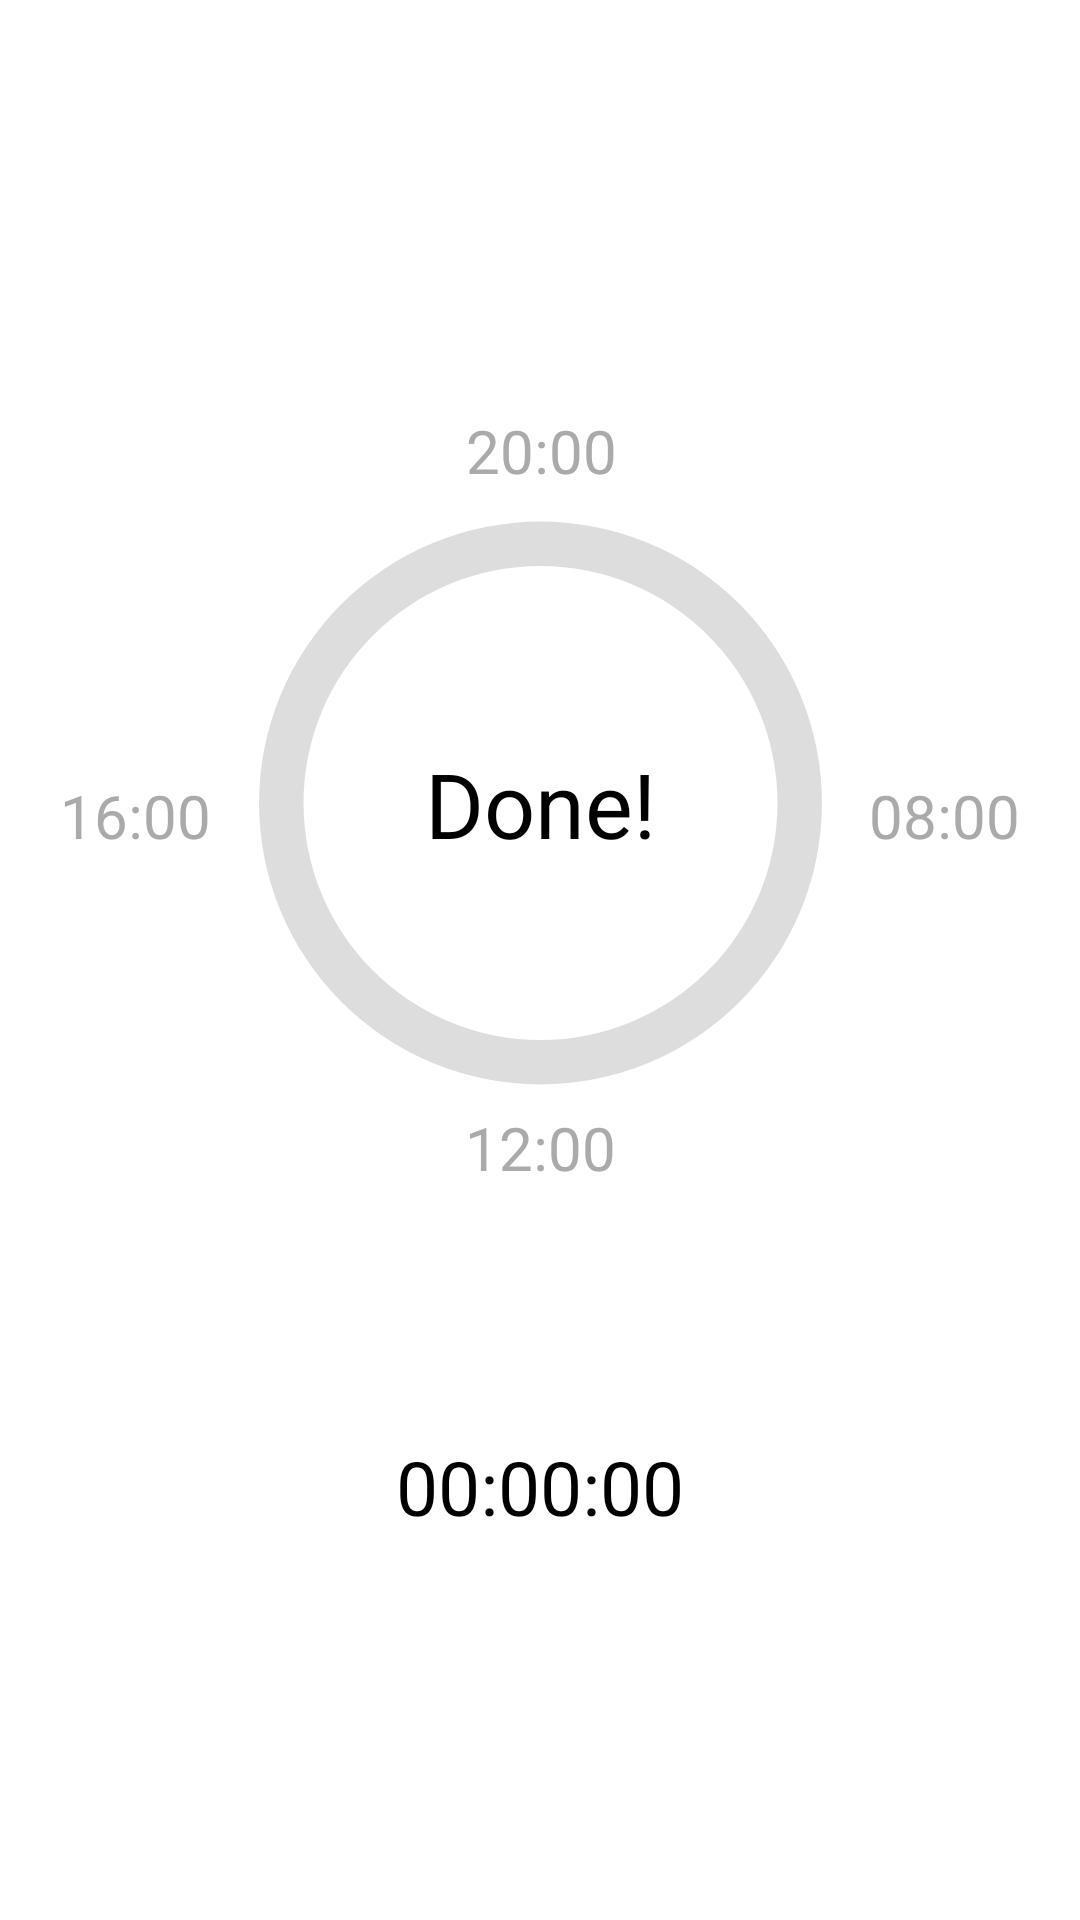

Here is an Android app screen rendered from its layout file. Give the layout XML and the strings, colors and styles it references.
<!-- AndroidManifest.xml: application theme Theme.TimeLefter -->
<!-- res/layout/activity_main.xml -->
<?xml version="1.0" encoding="utf-8"?>
<androidx.constraintlayout.widget.ConstraintLayout
    xmlns:android="http://schemas.android.com/apk/res/android"
    xmlns:app="http://schemas.android.com/apk/res-auto"
    xmlns:tools="http://schemas.android.com/tools"
    android:layout_width="match_parent"
    android:layout_height="match_parent"
    tools:context=".MainActivity">

    <TextView
        android:id="@+id/TView"
        android:layout_width="wrap_content"
        android:layout_height="wrap_content"
        android:text="Done!"
        android:textSize="30sp"
        app:layout_constraintBottom_toBottomOf="@+id/progressBar"
        app:layout_constraintEnd_toEndOf="@+id/progressBar"
        app:layout_constraintLeft_toLeftOf="@+id/progressBar"
        app:layout_constraintRight_toRightOf="@+id/progressBar"
        app:layout_constraintStart_toStartOf="@+id/progressBar"
        app:layout_constraintTop_toTopOf="@+id/progressBar" />


    <ProgressBar
        android:id="@+id/progressBar"
        android:layout_width="237dp"
        android:layout_height="356dp"
        android:layout_marginBottom="49dp"
        android:indeterminateOnly="false"
        android:progressDrawable="@drawable/circle"
        app:layout_constraintBottom_toBottomOf="parent"
        app:layout_constraintLeft_toLeftOf="parent"
        app:layout_constraintRight_toRightOf="parent"
        app:layout_constraintTop_toTopOf="parent"
        app:layout_constraintVertical_bias="0.382"
        tools:progress="60"
        tools:rotation="-90"
        tools:rotationY="180" />

    <TextView
        android:id="@+id/timeCheckPointTop"
        android:layout_width="wrap_content"
        android:layout_height="wrap_content"
        android:layout_marginBottom="84dp"
        android:text="20:00"
        android:textColor="@android:color/darker_gray"
        android:textSize="20sp"
        app:layout_constraintBottom_toTopOf="@+id/TView"
        app:layout_constraintEnd_toEndOf="parent"
        app:layout_constraintHorizontal_bias="0.502"
        app:layout_constraintStart_toStartOf="parent" />

    <TextView
        android:id="@+id/timeCheckPointRight"
        android:layout_width="wrap_content"
        android:layout_height="wrap_content"
        android:layout_marginEnd="20dp"
        android:text="08:00"
        android:textColor="@android:color/darker_gray"
        android:textSize="20sp"
        app:layout_constraintBaseline_toBaselineOf="@+id/TView"
        app:layout_constraintEnd_toEndOf="parent" />

    <TextView
        android:id="@+id/timeCheckPointLeft"
        android:layout_width="wrap_content"
        android:layout_height="wrap_content"
        android:layout_marginStart="20dp"
        android:text="16:00"
        android:textColor="@android:color/darker_gray"
        android:textSize="20sp"
        app:layout_constraintBaseline_toBaselineOf="@+id/TView"
        app:layout_constraintStart_toStartOf="parent" />

    <TextView
        android:id="@+id/timeCheckPointButton"
        android:layout_width="wrap_content"
        android:layout_height="wrap_content"
        android:layout_marginTop="81dp"
        android:text="12:00"
        android:textColor="@android:color/darker_gray"
        android:textSize="20sp"
        app:layout_constraintEnd_toEndOf="parent"
        app:layout_constraintStart_toStartOf="parent"
        app:layout_constraintTop_toBottomOf="@+id/TView" />

    <TextView
        android:id="@+id/remainTimeTv"
        android:layout_width="wrap_content"
        android:layout_height="wrap_content"
        android:text="00:00:00"
        android:textSize="25sp"
        app:layout_constraintBottom_toBottomOf="parent"
        app:layout_constraintLeft_toLeftOf="parent"
        app:layout_constraintRight_toRightOf="parent"
        app:layout_constraintTop_toBottomOf="@+id/progressBar"
        app:layout_constraintVertical_bias="0.205" />

</androidx.constraintlayout.widget.ConstraintLayout>
<!-- resources referenced by this layout -->
<resources>
  <!-- drawable circle (drawable-v24) -->
  <?xml version="1.0" encoding="utf-8"?>
  <layer-list xmlns:android="http://schemas.android.com/apk/res/android">
      <item>
          <shape
              android:shape="ring"
              android:thicknessRatio="16"
              android:useLevel="false">
              <solid android:color="#DDD"/>
          </shape>
      </item>
      <item>
          <shape
              android:shape="ring"
              android:thicknessRatio="16"
              android:useLevel="true">
              <solid android:color="#0AF4F4"/>
          </shape>
      </item>
  </layer-list>
  <style name="Theme.TimeLefter" parent="Theme.MaterialComponents.DayNight.DarkActionBar">
          
          <item name="colorPrimary">@color/purple_200</item>
          <item name="colorPrimaryVariant">@color/purple_700</item>
          <item name="colorOnPrimary">@color/black</item>
          
          <item name="colorSecondary">@color/teal_200</item>
          <item name="colorSecondaryVariant">@color/teal_200</item>
          <item name="colorOnSecondary">@color/black</item>
          
          <item name="android:statusBarColor" tools:targetApi="l">?attr/colorPrimaryVariant</item>
          
      </style>
  <!-- not gathered from this repository: default colours our renderer supplied (Android Studio template values) -->
  <color name="purple_200">#FFBB86FC</color>
  <color name="purple_700">#FF3700B3</color>
  <color name="teal_200">#FF03DAC5</color>
  <color name="black">#FF000000</color>
</resources>
